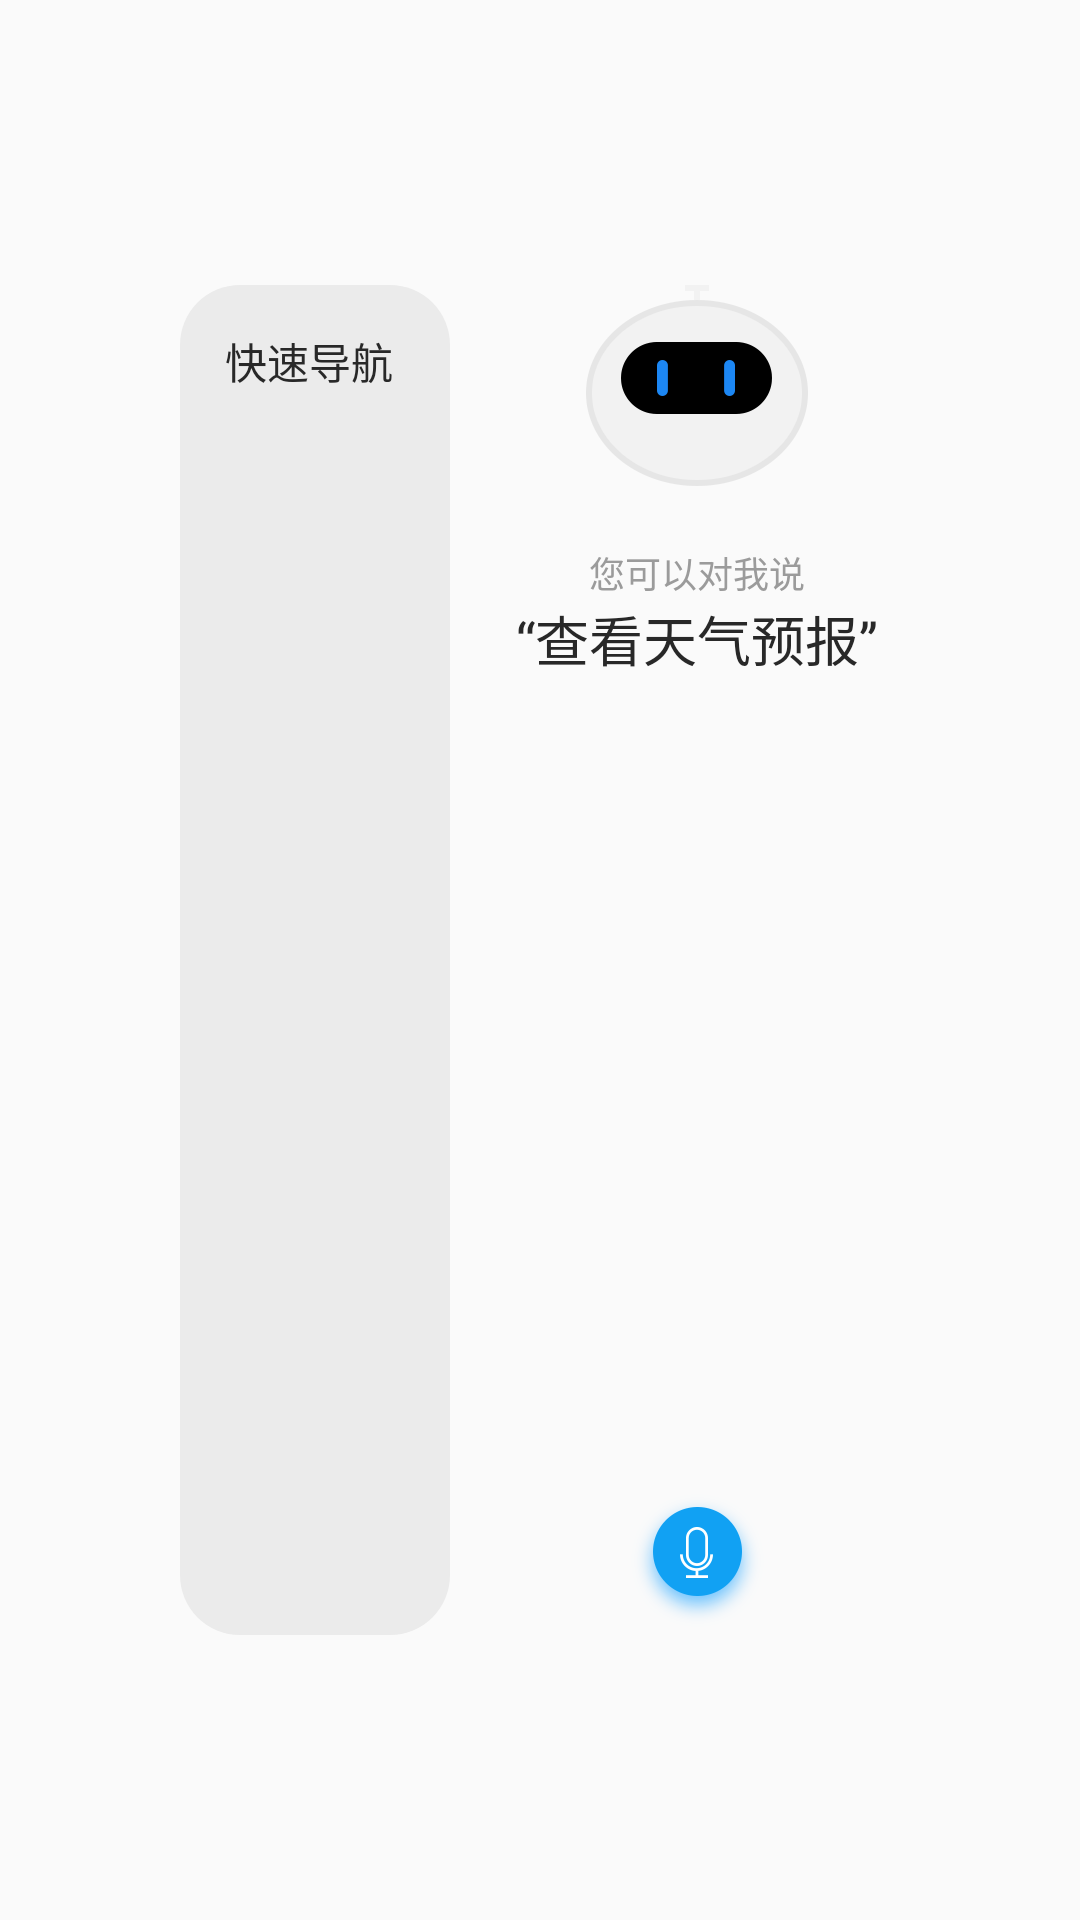

Write the Android layout XML for this screen, with the resource values it uses.
<!-- AndroidManifest.xml: application theme AppTheme -->
<!-- res/layout/dialog_voice.xml -->
<?xml version="1.0" encoding="utf-8"?>
<LinearLayout xmlns:android="http://schemas.android.com/apk/res/android"
    android:layout_width="match_parent"
    android:layout_height="match_parent">

    <View
        android:id="@+id/viewLeft"
        android:layout_width="0dp"
        android:layout_height="match_parent"
        android:layout_weight="1" />

    <LinearLayout
        android:layout_width="0dp"
        android:layout_height="match_parent"
        android:layout_weight="6"
        android:orientation="vertical">

        <View
            android:id="@+id/viewTop"
            android:layout_width="match_parent"
            android:layout_height="0dp"
            android:layout_weight="1" />

        <LinearLayout
            android:layout_width="match_parent"
            android:layout_height="0dp"
            android:layout_weight="6"
            android:background="@drawable/shape_bg_dialog_voice"
            android:padding="15dp">

            <LinearLayout
                android:layout_width="0dp"
                android:layout_height="match_parent"
                android:layout_weight="1"
                android:background="@drawable/shape_bg_dialog_voice_nav"
                android:orientation="vertical"
                android:padding="15dp">

                <TextView
                    android:layout_width="wrap_content"
                    android:layout_height="wrap_content"
                    android:layout_marginBottom="10dp"
                    android:text="快速导航"
                    android:textColor="@color/tvColor"
                    android:textSize="14sp" />

                <androidx.recyclerview.widget.RecyclerView
                    android:id="@+id/dialog_recycle"
                    android:layout_width="match_parent"
                    android:layout_height="match_parent" />

            </LinearLayout>
            <View
                android:layout_width="15dp"
                android:layout_height="match_parent"/>
            <RelativeLayout
                android:gravity="center_horizontal"
                android:orientation="vertical"
                android:layout_width="0dp"
                android:layout_height="match_parent"
                android:layout_weight="1.5">

                <ImageView
                    android:layout_centerHorizontal="true"
                    android:id="@+id/image_robot"
                    android:src="@drawable/icon_voice_robot"
                    android:layout_width="wrap_content"
                    android:layout_height="wrap_content"/>

                <LinearLayout
                    android:layout_marginTop="20dp"
                    android:orientation="vertical"
                    android:gravity="center_horizontal"
                    android:layout_below="@+id/image_robot"
                    android:layout_width="match_parent"
                    android:layout_height="match_parent">
                    <LinearLayout
                        android:id="@+id/llExamples"
                        android:gravity="center_horizontal"
                        android:orientation="vertical"
                        android:layout_width="wrap_content"
                        android:layout_height="wrap_content">
                        <TextView
                            android:text="您可以对我说"
                            android:textSize="12sp"
                            android:textColor="@color/tvHintColor"
                            android:layout_width="wrap_content"
                            android:layout_height="wrap_content"/>

                        <TextView
                            android:text="“查看天气预报”"
                            android:textSize="18sp"
                            android:textColor="@color/tvColor"
                            android:layout_width="wrap_content"
                            android:layout_height="wrap_content"/>
                    </LinearLayout>
                    <androidx.recyclerview.widget.RecyclerView
                        android:id="@+id/reply_recycle"
                        android:layout_width="match_parent"
                        android:layout_height="match_parent"/>

                </LinearLayout>

                <ImageView
                    android:id="@+id/image_start"
                    android:layout_centerHorizontal="true"
                    android:layout_alignParentBottom="true"
                    android:src="@drawable/icon_voice_talk_btn"
                    android:layout_width="wrap_content"
                    android:layout_height="wrap_content"/>
                <com.example.test0.view.VolumeWaveView
                    android:visibility="gone"
                    android:id="@+id/volumeWaveView"
                    android:layout_centerHorizontal="true"
                    android:layout_alignParentBottom="true"
                    android:layout_width="wrap_content"
                    android:layout_height="25dp"
                    android:layout_marginBottom="20dp"/>
            </RelativeLayout>


        </LinearLayout>

        <View
            android:id="@+id/viewBottom"
            android:layout_width="match_parent"
            android:layout_height="0dp"
            android:layout_weight="1" />
    </LinearLayout>


    <View
        android:id="@+id/viewRight"
        android:layout_width="0dp"
        android:layout_height="match_parent"
        android:layout_weight="1" />
</LinearLayout>
<!-- resources referenced by this layout -->
<resources>
  <color name="tvColor">#282828</color>
  <color name="tvHintColor">#9B9B9B</color>
  <!-- drawable icon_voice_robot: png bitmap (drawable-hdpi, 4077 bytes) -->
  <!-- drawable icon_voice_talk_btn: png bitmap (drawable-hdpi, 3948 bytes) -->
  <!-- drawable shape_bg_dialog_voice_nav (drawable) -->
  <?xml version="1.0" encoding="utf-8"?>
  <shape xmlns:android="http://schemas.android.com/apk/res/android">
  
      <solid android:color="#EBEBEB"/>
      <corners android:radius="20dp"/>
  </shape>
  <style name="AppTheme" parent="Theme.AppCompat.Light.DarkActionBar">
          
          <item name="colorPrimary">@color/colorPrimary</item>
          <item name="colorPrimaryDark">@color/colorPrimaryDark</item>
          <item name="colorAccent">@color/colorAccent</item>
      </style>
  <color name="colorPrimary">#6200EE</color>
  <color name="colorPrimaryDark">#3700B3</color>
  <color name="colorAccent">#03DAC5</color>
</resources>
